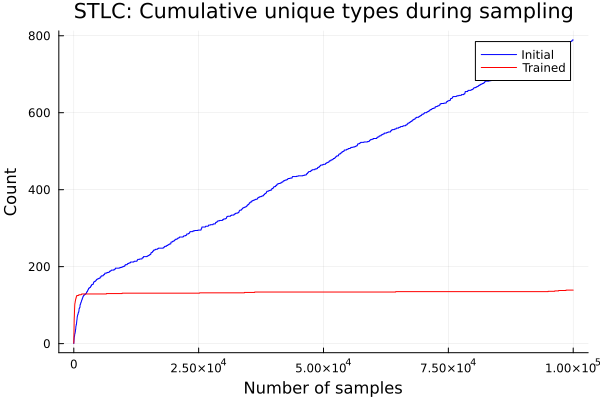

The file beside this chart, header and first rows:
1	0	1
2	1	2
3	2	3
4	2	4
5	2	5
6	3	6
7	3	7
8	4	8
9	4	9
10	5	10
11	5	11
12	5	12
13	5	13
14	5	14
15	5	15
16	5	16
17	5	17
18	5	18
19	5	19
20	5	19
21	5	20
22	5	21
23	5	22
24	5	23
25	5	23
26	6	24
27	6	25
28	6	26
29	6	26
30	7	27
31	7	28
32	8	28
33	8	28
34	8	28
35	8	29
36	9	30
37	9	31
38	9	32
39	9	33
40	9	34
41	9	34
42	9	35
43	9	36
44	10	37
45	10	38
46	10	39
47	10	39
48	11	40
49	11	40
50	11	41
51	11	42
52	11	42
53	11	43
54	11	44
55	11	45
56	11	46
57	11	47
58	11	48
59	11	49
60	11	50
61	12	50
... 99,939 more rows
